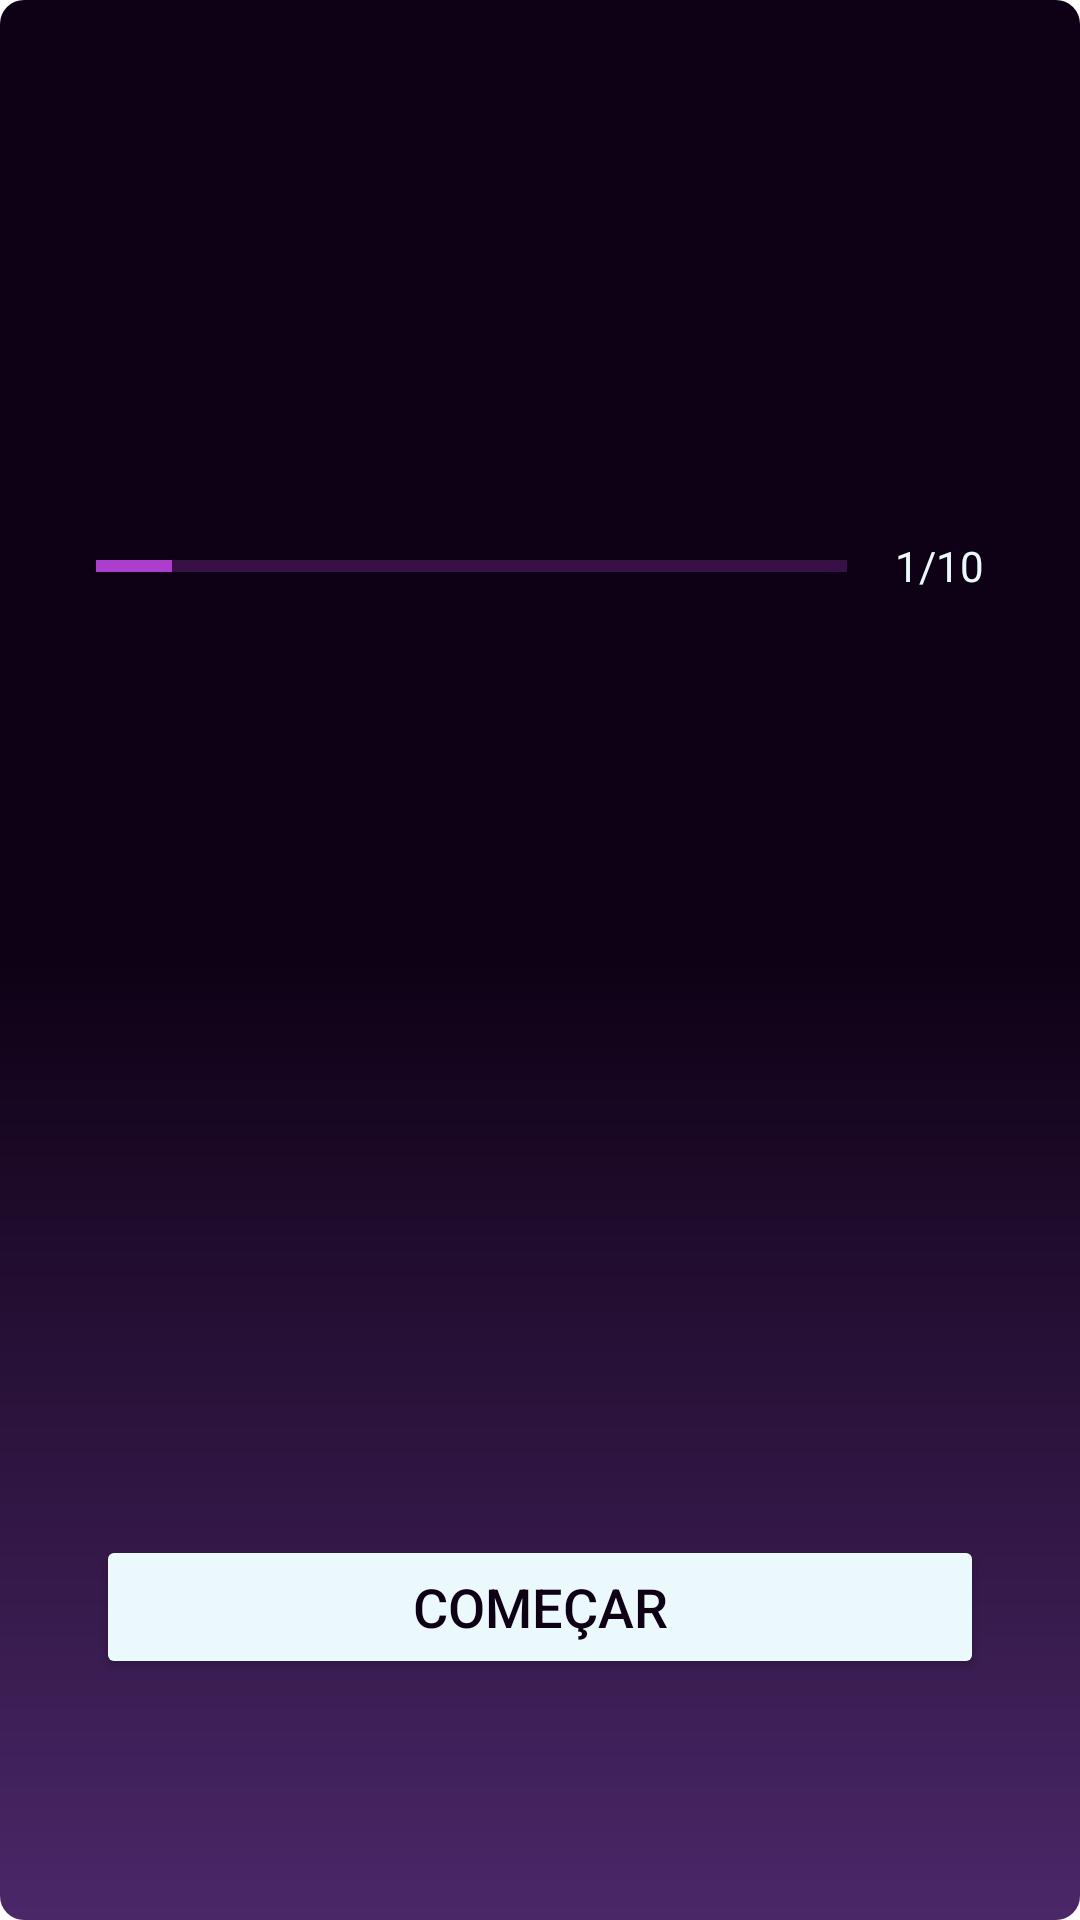

Here is an Android app screen rendered from its layout file. Give the layout XML and the strings, colors and styles it references.
<!-- AndroidManifest.xml: application theme Theme.HandSpeak -->
<!-- res/layout/fragment_quiz_questions.xml -->
<ScrollView xmlns:android="http://schemas.android.com/apk/res/android"
    xmlns:app="http://schemas.android.com/apk/res-auto"
    xmlns:tools="http://schemas.android.com/tools"
    android:layout_width="match_parent"
    android:layout_height="match_parent"
    android:fillViewport="true"
    android:background="@drawable/background_result">


    <LinearLayout
        android:layout_width="match_parent"
        android:layout_height="wrap_content"
        android:orientation="vertical"
        android:gravity="center"
        android:paddingVertical="32dp"
        android:paddingHorizontal="16dp">

        <TextView
            android:id="@+id/tvQuestion"
            android:layout_width="match_parent"
            android:layout_height="wrap_content"
            android:textAlignment="center"
            tools:text="Identifique o sinal e marque a alternativa correta:"
            android:textSize="28sp"
            android:paddingHorizontal="20dp"
            android:textColor="@color/cor_clara_branca"
            android:layout_marginBottom="30dp" />

        <ImageView
            android:id="@+id/ivImage"
            android:layout_width="wrap_content"
            android:layout_height="wrap_content"
            android:layout_gravity="center"
            android:layout_marginBottom="16dp"
            android:contentDescription="Quiz Image"
            tools:src="@drawable/ic_letrak" />

        <LinearLayout
            android:layout_width="match_parent"
            android:layout_height="wrap_content"
            android:layout_marginBottom="20dp"
            android:gravity="center_vertical">

            <ProgressBar
                android:id="@+id/progressBar"
                android:layout_width="0dp"
                android:layout_height="wrap_content"
                android:layout_weight="1"
                android:min="0"
                android:max="10"
                android:minHeight="50dp"
                android:progress="1"
                android:indeterminate="false"
                android:layout_marginRight="16dp"
                android:progressTint="@color/cor_secundaria_roxo_medio_claro"
                android:progressBackgroundTint="@color/cor_secundaria_roxo_medio_claro"
                style="@style/Widget.AppCompat.ProgressBar.Horizontal" />

            <TextView
                android:id="@+id/tvProgress"
                android:layout_width="wrap_content"
                android:layout_height="wrap_content"
                android:textColor="@color/cor_clara_branca"
                android:text="1/10" />
        </LinearLayout>

        <TextView
            android:id="@+id/optionOne"
            style="@style/toggleButton"
            android:textColor="@color/roxo_background"
            tools:text="Lerta K" />

        <TextView
            android:id="@+id/optionTwo"
            style="@style/toggleButton"
            android:textColor="@color/roxo_background"
            tools:text="Letra R" />

        <TextView
            android:id="@+id/optionThree"
            style="@style/toggleButton"
            android:textColor="@color/roxo_background"
            tools:text="Letra H" />

        <TextView
            android:id="@+id/optionFour"
            style="@style/toggleButton"
            android:textColor="@color/roxo_background"
            tools:text="Letra T" />

        <Button
            android:id="@+id/btnSubmit"
            android:layout_width="match_parent"
            android:layout_height="wrap_content"
            android:text="Começar"
            android:backgroundTint="@color/cor_clara_branca"
            android:textColor="@color/roxo_background"
            android:layout_marginTop="30dp"
            android:textSize="18dp"
            android:paddingVertical="10dp" />

    </LinearLayout>
</ScrollView>
<!-- resources referenced by this layout -->
<resources>
  <color name="cor_clara_branca">#ECF9FC</color>
  <color name="cor_secundaria_roxo_medio_claro">#AD3ECD</color>
  <color name="roxo_background">#0E0115</color>
  <!-- drawable background_result (drawable) -->
  <shape xmlns:android="http://schemas.android.com/apk/res/android">
      <solid android:color="#000000" /> 
      <corners android:radius="8dp" /> 
      <padding
          android:left="16dp"
          android:top="8dp"
          android:right="16dp"
          android:bottom="8dp" /> 
  
      
      <gradient
          android:centerColor="@color/roxo_background"
          android:endColor="@color/roxo_background"
          android:startColor="@color/cor_terceira_roxo_escuro"
          android:type="linear"
          android:angle="90" />
  
      
      <item>
          <shape>
              <solid android:color="@color/cor_secundaria_roxo_medio_claro" />
              <corners android:radius="0dp" />
          </shape>
      </item>
  </shape>
  <!-- drawable ic_letrak: vector/xml drawable (drawable, 5201 chars, omitted) -->
  <style name="toggleButton">
          <item name="android:layout_marginTop">5dp</item>
          <item name="android:layout_marginBottom">6dp</item>
          <item name="android:layout_width">match_parent</item>
          <item name="android:layout_height">wrap_content</item>
          <item name="android:gravity">center</item>
          <item name="android:padding">12dp</item>
          <item name="android:textColor">#333333</item>
          <item name="android:textSize">20sp</item>
          <item name="android:background">@drawable/default_option_border_bg</item>
          <item name="android:elevation">8dp</item>
      </style>
  <style name="Theme.HandSpeak" parent="Theme.MaterialComponents.DayNight.NoActionBar">
          
          <item name="colorPrimary">@color/purple_500</item>
          <item name="colorPrimaryVariant">@color/purple_700</item>
          <item name="colorOnPrimary">@color/white</item>
          
          <item name="colorSecondary">@color/teal_200</item>
          <item name="colorSecondaryVariant">@color/teal_700</item>
          <item name="colorOnSecondary">@color/black</item>
          
          <item name="android:statusBarColor">@color/roxo_background</item>
          
  
      </style>
  <color name="cor_terceira_roxo_escuro">#4B2768</color>
  <color name="purple_500">#FF6200EE</color>
  <color name="purple_700">#FF3700B3</color>
  <color name="white">#FFFFFFFF</color>
  <color name="teal_200">#FF03DAC5</color>
  <color name="teal_700">#FF018786</color>
  <color name="black">#FF000000</color>
</resources>
